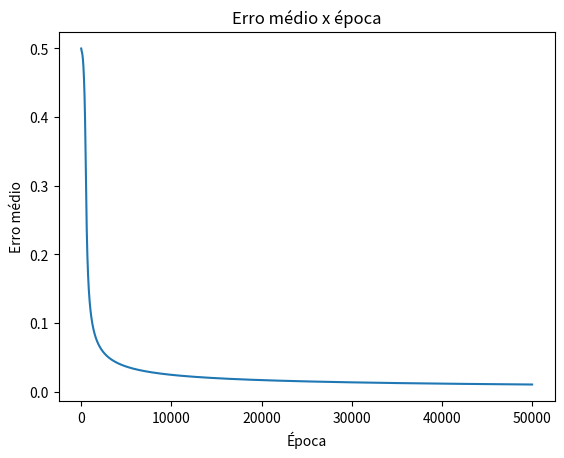

Here is the Python script that generated this plot:
# -*- coding: utf-8 -*-
import numpy as np
import matplotlib.pyplot as plt

# Funcao de ativacao sigmoide
def sigmoid(soma):
    return 1 / (1 + np.exp(-soma))

# Derivada da funcao de ativaçao sigmoide
def sigmoidDerivada(sig):
    return sig * (1 - sig)


# Entradas
entradas = np.array([[0, 0],
                     [0, 1],
                     [1, 0],
                     [1, 1]])

# Saidas
saidas = np.array([[0], [1], [1], [0]])

# Inicializa os pesos da camada de entrada
pesos0 = 2 * np.random.random((2, 3)) - 1

# Pesos da camada oculta
pesos1 = 2 * np.random.random((3, 1)) - 1

epocas = 50000
taxaAprendizagem = 0.5
momento = 1

error_array = np.zeros(epocas)

for j in range(epocas):

    """
    Feetfoward
    """
    camadaEntrada = entradas
    somaSinapse0 = np.dot(camadaEntrada, pesos0) + 1 #bias       #Neuronios da camada oculta: soma das entradas ponderada pelos pesos
    camadaOculta = sigmoid(somaSinapse0)                #Neuronios da camada oculta: calcula a funcao de ativacao para cada neuronio

    somaSinapse1 = np.dot(camadaOculta, pesos1) + 1       #Neuronios da camada de saida: soma das entradas da camada de saida ponderada pelos pesos
    camadaSaida = sigmoid(somaSinapse1)                 #Neurônios da camada de saída: calculoo da funcao de ativacao para cada neuronio

    """
    Backpropagation
    """

    erroCamadaSaida = (saidas - camadaSaida)                                #Calcula o Erro
    mediaAbsoluta = np.mean(np.abs(erroCamadaSaida))                        #Calcula o erro medio

    error_array[j] += mediaAbsoluta
    print("Epoca: {}\tErro{}: ".format(j, mediaAbsoluta))

    derivadaSaida = sigmoidDerivada(camadaSaida)                            #Calcula a derivada da funcao de ativacao
    deltaSaida = erroCamadaSaida * derivadaSaida                            #Calcula o delta da camada de saida

    pesos1Transposta = pesos1.T
    deltaSaidaXPeso = deltaSaida.dot(pesos1Transposta)
    deltaCamadaOculta = deltaSaidaXPeso * sigmoidDerivada(camadaOculta)     #Calcula o delta da camada oculta

    camadaOcultaTransposta = camadaOculta.T
    pesosNovo1 = camadaOcultaTransposta.dot(deltaSaida)                     #Calcula os pesos da camada oculta
    pesos1 = (pesos1 * momento) + (pesosNovo1 * taxaAprendizagem)           #Atualiza os pesos da camada oculta

    camadaEntradaTransposta = camadaEntrada.T
    pesosNovo0 = camadaEntradaTransposta.dot(deltaCamadaOculta)             #Calcula os pesos da camada de entrada
    pesos0 = (pesos0 * momento) + (pesosNovo0 * taxaAprendizagem)           #Atualiza os pesos da camada de entrada

#Teste
camadaEntrada = entradas
somaSinapse0 = np.dot(camadaEntrada, pesos0) + 1    #Neuronios da camada oculta: soma das entradas ponderada pelos pesos
camadaOculta = sigmoid(somaSinapse0)                #Neuronios da camada oculta: calcula a funcao de ativacao para cada neuronio

somaSinapse1 = np.dot(camadaOculta, pesos1) + 1    #Neuronios da camada de saida: soma das entradas da camada de saida ponderada pelos pesos
camadaSaida = sigmoid(somaSinapse1)

print(np.round(camadaSaida))

print(error_array)
x = np.linspace(1,epocas,epocas)
y = [error for error in error_array]
plt.plot(x, y)
plt.title('Erro médio x época')
plt.xlabel('Época')
plt.ylabel('Erro médio')
plt.savefig('ErroMedio')
plt.show()
